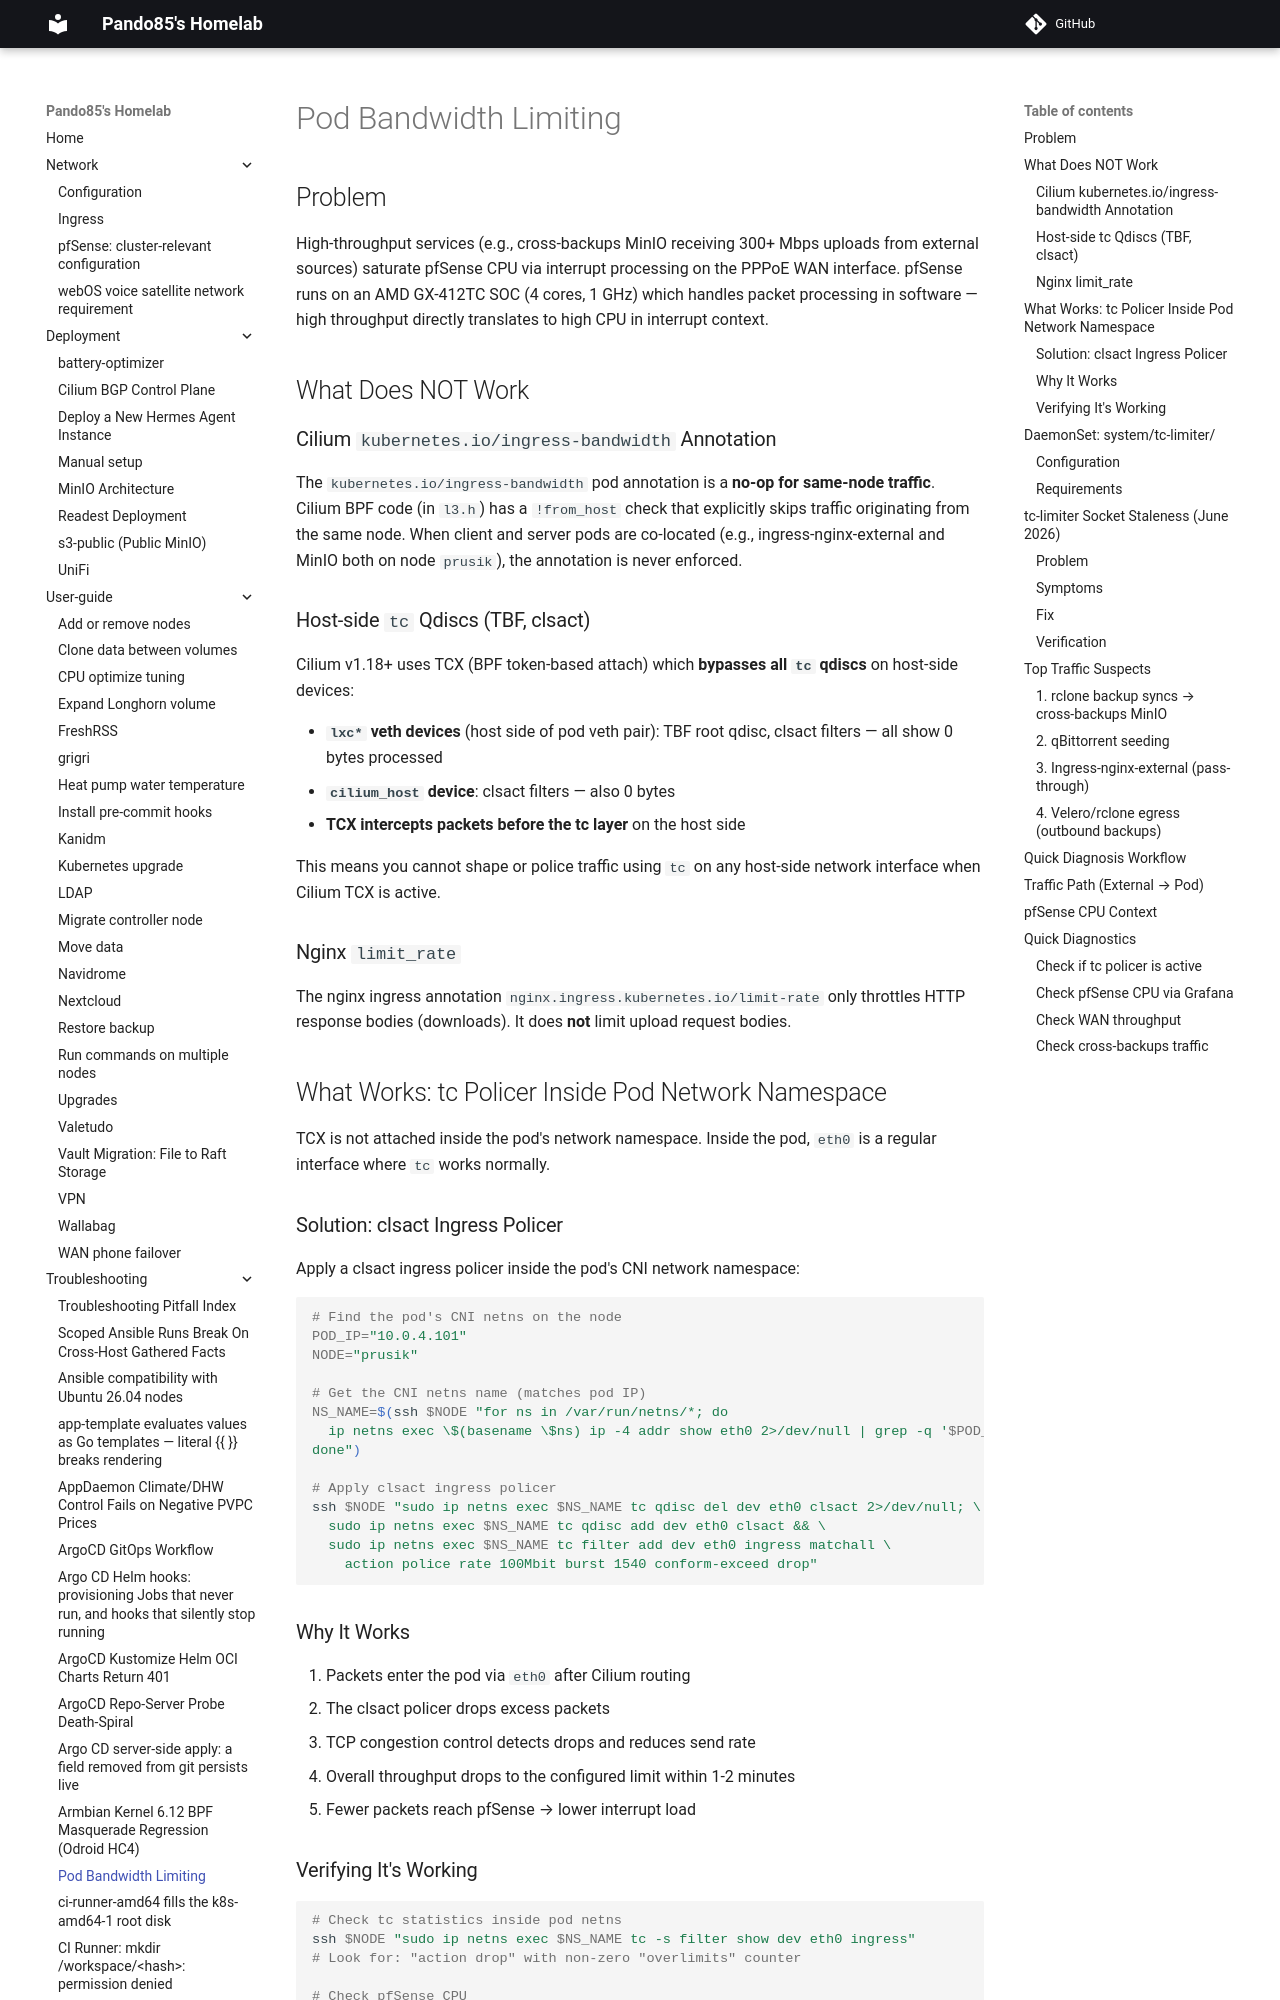

repository: pando85/homelab · page: troubleshooting/bandwidth-limiting/index.html · generator: mkdocs

# Pod Bandwidth Limiting

## Problem

High-throughput services (e.g., cross-backups MinIO receiving 300+ Mbps uploads from external
sources) saturate pfSense CPU via interrupt processing on the PPPoE WAN interface. pfSense runs on
an AMD GX-412TC SOC (4 cores, 1 GHz) which handles packet processing in software — high throughput
directly translates to high CPU in interrupt context.

## What Does NOT Work

### Cilium `kubernetes.io/ingress-bandwidth` Annotation

The `kubernetes.io/ingress-bandwidth` pod annotation is a **no-op for same-node traffic**. Cilium
BPF code (in `l3.h`) has a `!from_host` check that explicitly skips traffic originating from the
same node. When client and server pods are co-located (e.g., ingress-nginx-external and MinIO both
on node `prusik`), the annotation is never enforced.

### Host-side `tc` Qdiscs (TBF, clsact)

Cilium v1.18+ uses TCX (BPF token-based attach) which **bypasses all `tc` qdiscs** on host-side
devices:

- **`lxc*` veth devices** (host side of pod veth pair): TBF root qdisc, clsact filters — all show
  0 bytes processed
- **`cilium_host` device**: clsact filters — also 0 bytes
- **TCX intercepts packets before the tc layer** on the host side

This means you cannot shape or police traffic using `tc` on any host-side network interface when
Cilium TCX is active.

### Nginx `limit_rate`

The nginx ingress annotation `nginx.ingress.kubernetes.io/limit-rate` only throttles HTTP response
bodies (downloads). It does **not** limit upload request bodies.

## What Works: tc Policer Inside Pod Network Namespace

TCX is not attached inside the pod's network namespace. Inside the pod, `eth0` is a regular
interface where `tc` works normally.

### Solution: clsact Ingress Policer

Apply a clsact ingress policer inside the pod's CNI network namespace:

```bash
# Find the pod's CNI netns on the node
POD_IP="10.0.4.101"
NODE="prusik"

# Get the CNI netns name (matches pod IP)
NS_NAME=$(ssh $NODE "for ns in /var/run/netns/*; do
  ip netns exec \$(basename \$ns) ip -4 addr show eth0 2>/dev/null | grep -q '$POD_IP' && basename \$ns && break
done")

# Apply clsact ingress policer
ssh $NODE "sudo ip netns exec $NS_NAME tc qdisc del dev eth0 clsact 2>/dev/null; \
  sudo ip netns exec $NS_NAME tc qdisc add dev eth0 clsact && \
  sudo ip netns exec $NS_NAME tc filter add dev eth0 ingress matchall \
    action police rate 100Mbit burst 1540 conform-exceed drop"
```

### Why It Works

1. Packets enter the pod via `eth0` after Cilium routing
2. The clsact policer drops excess packets
3. TCP congestion control detects drops and reduces send rate
4. Overall throughput drops to the configured limit within 1-2 minutes
5. Fewer packets reach pfSense → lower interrupt load
